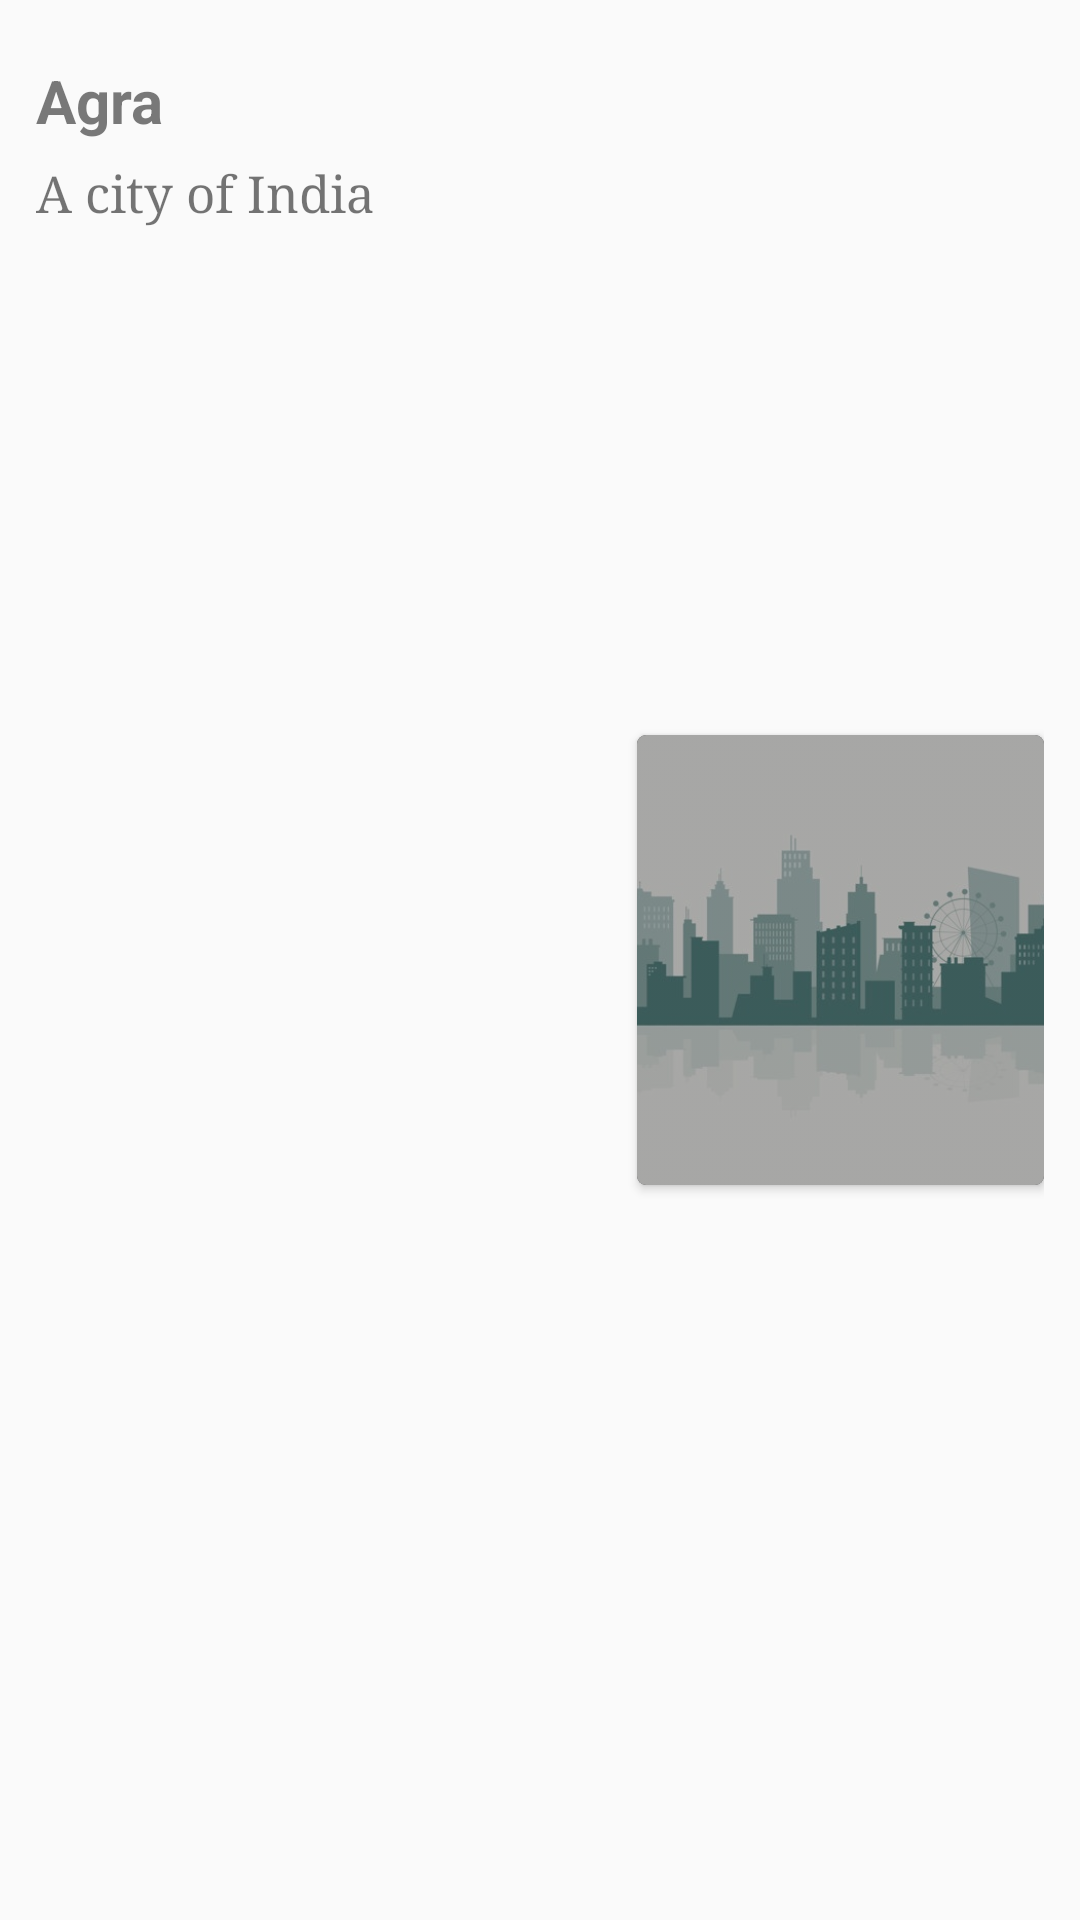

Write the Android layout XML for this screen, with the resource values it uses.
<!-- AndroidManifest.xml: application theme AppTheme -->
<!-- res/layout/attraction_item.xml -->
<?xml version="1.0" encoding="utf-8"?>
<LinearLayout xmlns:android="http://schemas.android.com/apk/res/android"
    android:layout_width="match_parent"
    android:layout_height="wrap_content"
    xmlns:app="http://schemas.android.com/apk/res-auto"
    android:orientation="horizontal"
    android:padding="12dp">

    <LinearLayout
        android:layout_width="0dp"
        android:layout_height="wrap_content"
        android:layout_weight="0.60"
        android:orientation="vertical"
        android:layout_gravity="top"
        android:layout_marginRight="20dp"
        android:layout_marginTop="8dp"
        android:layout_marginBottom="8dp">

        <TextView
            android:layout_width="wrap_content"
            android:layout_height="wrap_content"
            android:id="@+id/attraction_title"
            android:textSize="20sp"
            android:text="Agra"
            android:textStyle="bold"
            android:textColor="#212121"
            android:alpha="0.6"/>

        <TextView
            android:layout_width="wrap_content"
            android:layout_height="wrap_content"
            android:id="@+id/attraction_description"
            android:textSize="17sp"
            android:fontFamily="serif"
            android:text="A city of India"
            android:layout_marginTop="6dp"/>

    </LinearLayout>

    <android.support.v7.widget.CardView
        android:layout_width="0dp"
        android:layout_height="wrap_content"
        android:layout_weight="0.45"
        android:layout_gravity="center_vertical"
        app:cardCornerRadius="3dp">

        <LinearLayout
            android:layout_width="match_parent"
            android:layout_height="wrap_content"
            android:background="#000000">

            <ImageView
                android:layout_width="match_parent"
                android:layout_height="150dp"
                android:id="@+id/attraction_image"
                android:src="@drawable/generic_city_vector"
                android:scaleType="centerCrop"
                android:alpha="0.7"/>

        </LinearLayout>

    </android.support.v7.widget.CardView>

</LinearLayout>
<!-- resources referenced by this layout -->
<resources>
  <!-- drawable generic_city_vector: jpg bitmap (drawable, 21904 bytes) -->
  <style name="AppTheme" parent="Theme.AppCompat.Light.NoActionBar">
          
          <item name="colorPrimary">@color/colorPrimary</item>
          <item name="colorPrimaryDark">@color/colorPrimaryDark</item>
          <item name="colorAccent">@color/colorAccent</item>
      </style>
  <!-- not gathered from this repository: default colours our renderer supplied (Android Studio template values) -->
  <color name="colorPrimary">#FF6200EE</color>
  <color name="colorPrimaryDark">#FF3700B3</color>
  <color name="colorAccent">#FF03DAC5</color>
</resources>
